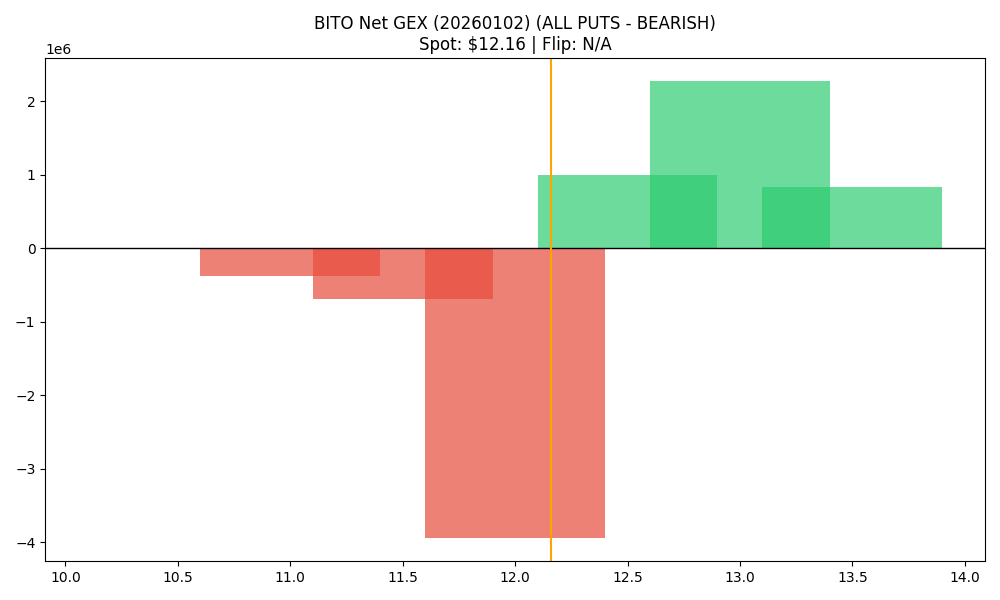

Data behind this chart, as committed beside it:
strike, call_gex, put_gex, net_gex
10.5, 16545, 16900, -355.1
11.0, 33169, 405013, -371845
11.5, 4499, 700415, -695916
12.0, 1157008, 5104468, -3947460
12.5, 1391574, 397855, 993719
13.0, 2284221, 9789, 2274433
13.5, 858422, 21256, 837167
